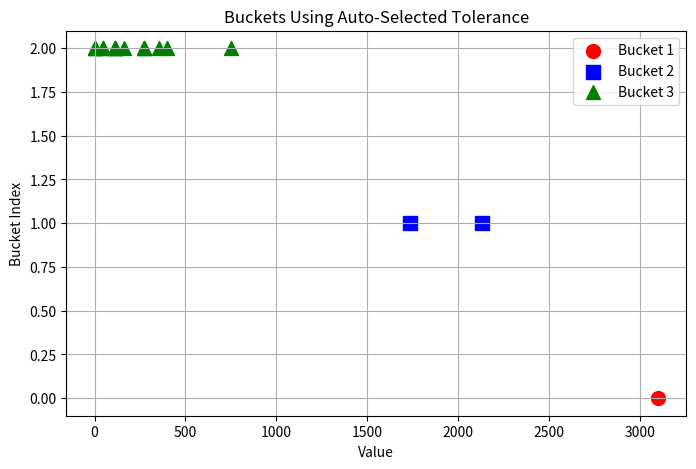
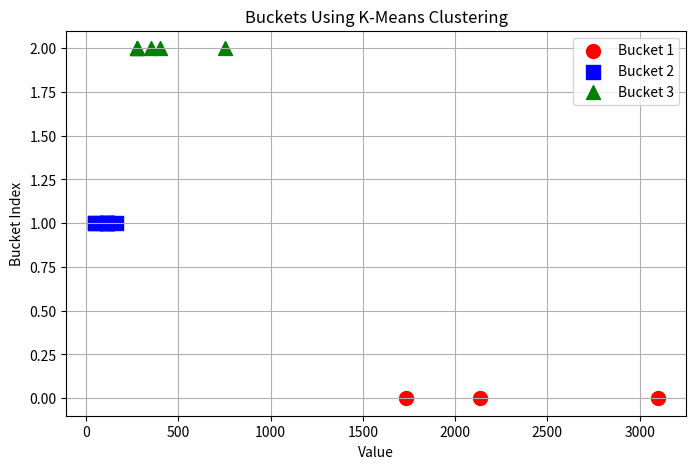

Generate these figures, in order, with matplotlib:
'''
Hamiltonian Simulation Benchmark Program - Qiskit
(C) Quantum Economic Development Consortium (QED-C) 2025.
'''

# ### TODO
# 
# - Remove 0's from incoming arrays of groups and circuits
# 
# - Determine how to set max_buckets; num_groups / 5 e.g. or some other function
# 
# - construct arrays of circuits from the oringinal indices; number of arrays should be same as len(bucket_averages)
# 
# - execute arrays of circuits with bucket averages  (using existing code in hamlib_simulation_benchmark.py
# 
# - 

import numpy as np
import bisect
import random

import matplotlib.pyplot as plt

def auto_select_tolerance(num_list):
    """
    Automatically selects a reasonable tolerance based on the natural gaps in sorted data.
    Uses interquartile range (IQR) to determine a reasonable threshold.
    
    Args:
        num_list (list): List of integers to be grouped.

    Returns:
        float: Auto-detected tolerance value.
    """
    num_list = sorted(num_list, reverse=True)
    
    # Compute the differences between consecutive values
    gaps = np.diff(num_list)

    # Use Interquartile Range (IQR) to find a typical gap size
    q1, q3 = np.percentile(gaps, [25, 75])
    iqr = q3 - q1
    suggested_tolerance = q3 + 1.5 * iqr  # Tukey's rule for outliers

    return max(suggested_tolerance, np.std(num_list) * 0.5)  # Ensure a reasonable lower bound

def bucket_numbers_auto_fast(num_list, max_buckets):
    """
    Optimized Auto-Tolerance bucketing with indices that maintain the exact nested structure.

    Args:
        num_list (list): List of integers to be grouped.
        max_buckets (int): Maximum number of buckets allowed.

    Returns:
        tuple: (buckets, bucket_indices)
            - buckets: Nested list of grouped shot values.
            - bucket_indices: Nested list of original indices matching the structure of buckets.
    """
    if not num_list:
        return [], []

    # Store numbers with their original indices before sorting
    indexed_nums = sorted(enumerate(num_list), key=lambda x: x[1], reverse=True)
    sorted_nums = [num for _, num in indexed_nums]
    original_indices = [idx for idx, _ in indexed_nums]

    # Automatically determine a tolerance
    tolerance = auto_select_tolerance(sorted_nums)

    # Initialize buckets and corresponding index storage
    buckets = [[sorted_nums[0]]]
    bucket_indices = [[original_indices[0]]]  # Ensure structure is nested

    for i in range(1, len(sorted_nums)):
        num = sorted_nums[i]
        idx = original_indices[i]
        placed = False

        # Use binary search to find a suitable bucket
        for j in range(len(buckets)):
            if abs(num - np.mean(buckets[j])) <= tolerance:
                bisect.insort(buckets[j], num)  # Insert number in sorted order
                bisect.insort(bucket_indices[j], idx)  # Insert index in the same order
                placed = True
                break
        
        # Create a new bucket if needed
        if not placed:
            if len(buckets) < max_buckets:
                buckets.append([num])
                bucket_indices.append([idx])
            else:
                # Add to the closest existing bucket
                closest_bucket = min(range(len(buckets)), key=lambda j: abs(num - np.mean(buckets[j])))
                bisect.insort(buckets[closest_bucket], num)
                bisect.insort(bucket_indices[closest_bucket], idx)

    return buckets, bucket_indices

####################################################################

def kmeans_clustering(num_list, max_buckets, max_iters=100):
    """
    Simple K-Means clustering algorithm.

    Args:
        num_list (list): List of integers to be clustered.
        max_buckets (int): Maximum number of clusters.
        max_iters (int): Maximum iterations for convergence.

    Returns:
        list: A list of lists representing the clusters.
    """
    if not num_list or max_buckets < 1:
        return []

    num_array = np.array(num_list)

    # Randomly initialize cluster centers
    centroids = random.sample(list(num_array), min(max_buckets, len(num_list)))

    for _ in range(max_iters):
        # Assign each number to the closest centroid
        clusters = {i: [] for i in range(len(centroids))}
        for num in num_array:
            closest = min(range(len(centroids)), key=lambda i: abs(num - centroids[i]))
            clusters[closest].append(num)

        # Update centroids (mean of each cluster)
        new_centroids = [np.mean(clusters[i]) if clusters[i] else centroids[i] for i in range(len(centroids))]

        # If centroids don't change, we are done
        if np.allclose(new_centroids, centroids):
            break
        centroids = new_centroids

    # Convert dictionary to list of lists
    return list(clusters.values())


def bucket_numbers_kmeans(num_list, max_buckets):
    """
    K-Means clustering that tracks original indices.

    Args:
        num_list (list): List of integers to be grouped.
        max_buckets (int): Maximum number of clusters.

    Returns:
        tuple: (buckets, bucket_indices)
            - buckets: Nested list of grouped shot values.
            - bucket_indices: Nested list of original indices.
    """
    if not num_list or max_buckets < 1:
        return [], []

    # Store numbers with their original indices
    indexed_nums = [(idx, num) for idx, num in enumerate(num_list)]
    
    # Extract only the values for clustering
    num_values = [num for _, num in indexed_nums if num != 0]

    # Run K-Means Clustering
    clustered_values = kmeans_clustering(num_values, max_buckets)

    # Match the values back to their original indices
    buckets = []
    bucket_indices = []
    
    for cluster in clustered_values:
        bucket = []
        indices = []

        for num in cluster:
            # Find and remove the first occurrence of this value in indexed_nums
            for idx, value in indexed_nums:
                if value == num:
                    bucket.append(value)
                    indices.append(idx)
                    indexed_nums.remove((idx, value))  # Avoid duplicate matching
                    break
        if bucket:
            buckets.append(bucket)
            bucket_indices.append(indices)

    return buckets, bucket_indices


####################################################################

def compute_bucket_averages(buckets):
    """
    Computes the average number of shots for each bucket.
    
    Args:
        buckets (list of lists): The grouped buckets of shot numbers.
    
    Returns:
        list: An array where each entry represents the average number of shots for that bucket.
    """
    return [sum(bucket) // len(bucket) for bucket in buckets]


def visualize_buckets(num_list, buckets, title):
    """
    Plots the grouped numbers as clusters in a scatter plot.

    Args:
        num_list (list): Original list of numbers.
        buckets (list): List of grouped buckets.
        title (str): Title for the plot.
    """
    plt.figure(figsize=(8, 5))
    
    colors = ['red', 'blue', 'green', 'orange', 'purple', 'brown', 'pink', 'gray']
    markers = ['o', 's', '^', 'D', 'P', '*', 'X', 'v']

    for i, bucket in enumerate(buckets):
        bucket_color = colors[i % len(colors)]
        bucket_marker = markers[i % len(markers)]
        plt.scatter(bucket, [i] * len(bucket), color=bucket_color, label=f'Bucket {i+1}', marker=bucket_marker, s=100)

    plt.xlabel("Value")
    plt.ylabel("Bucket Index")
    plt.title(title)
    plt.legend()
    plt.grid(True)
    plt.show()


####################################################################
# ### Test Shot Distribution Functions

# if main, execute method
if __name__ == '__main__':

    num_shots_list = [6962, 1159, 216, 111, 1159, 57, 57, 111, 57, 111]
    num_shots_list = [751, 274, 113, 160, 113, 3101, 354, 46, 0, 0, 113, 400, 1734, 113, 0, 274, 46, 2134, 274]
    print("")

    # Use auto-selected tolerance method
    buckets_auto, indices_auto = bucket_numbers_auto_fast(num_shots_list, max_buckets=3)
    print("Buckets (Auto-Tolerance):", buckets_auto)
    print("Buckets Averaged (Auto-Tolerance): ", compute_bucket_averages(buckets_auto))
    print("Original Indices (Auto-Tolerance): ", indices_auto)
    print("")
    visualize_buckets(num_shots_list, buckets_auto, title="Buckets Using Auto-Selected Tolerance")
    print("")

    # Use K-Means clustering
    buckets_kmeans, indices_kmeans = bucket_numbers_kmeans(num_shots_list, max_buckets=3)
    print("Buckets (K-Means Clustering):", buckets_kmeans)
    print("Buckets Averaged (K-Means):", compute_bucket_averages(buckets_kmeans))
    print("Original Indices (K-Means):", indices_kmeans)
    print("")
    visualize_buckets(num_shots_list, buckets_kmeans, title="Buckets Using K-Means Clustering")
    print("")


